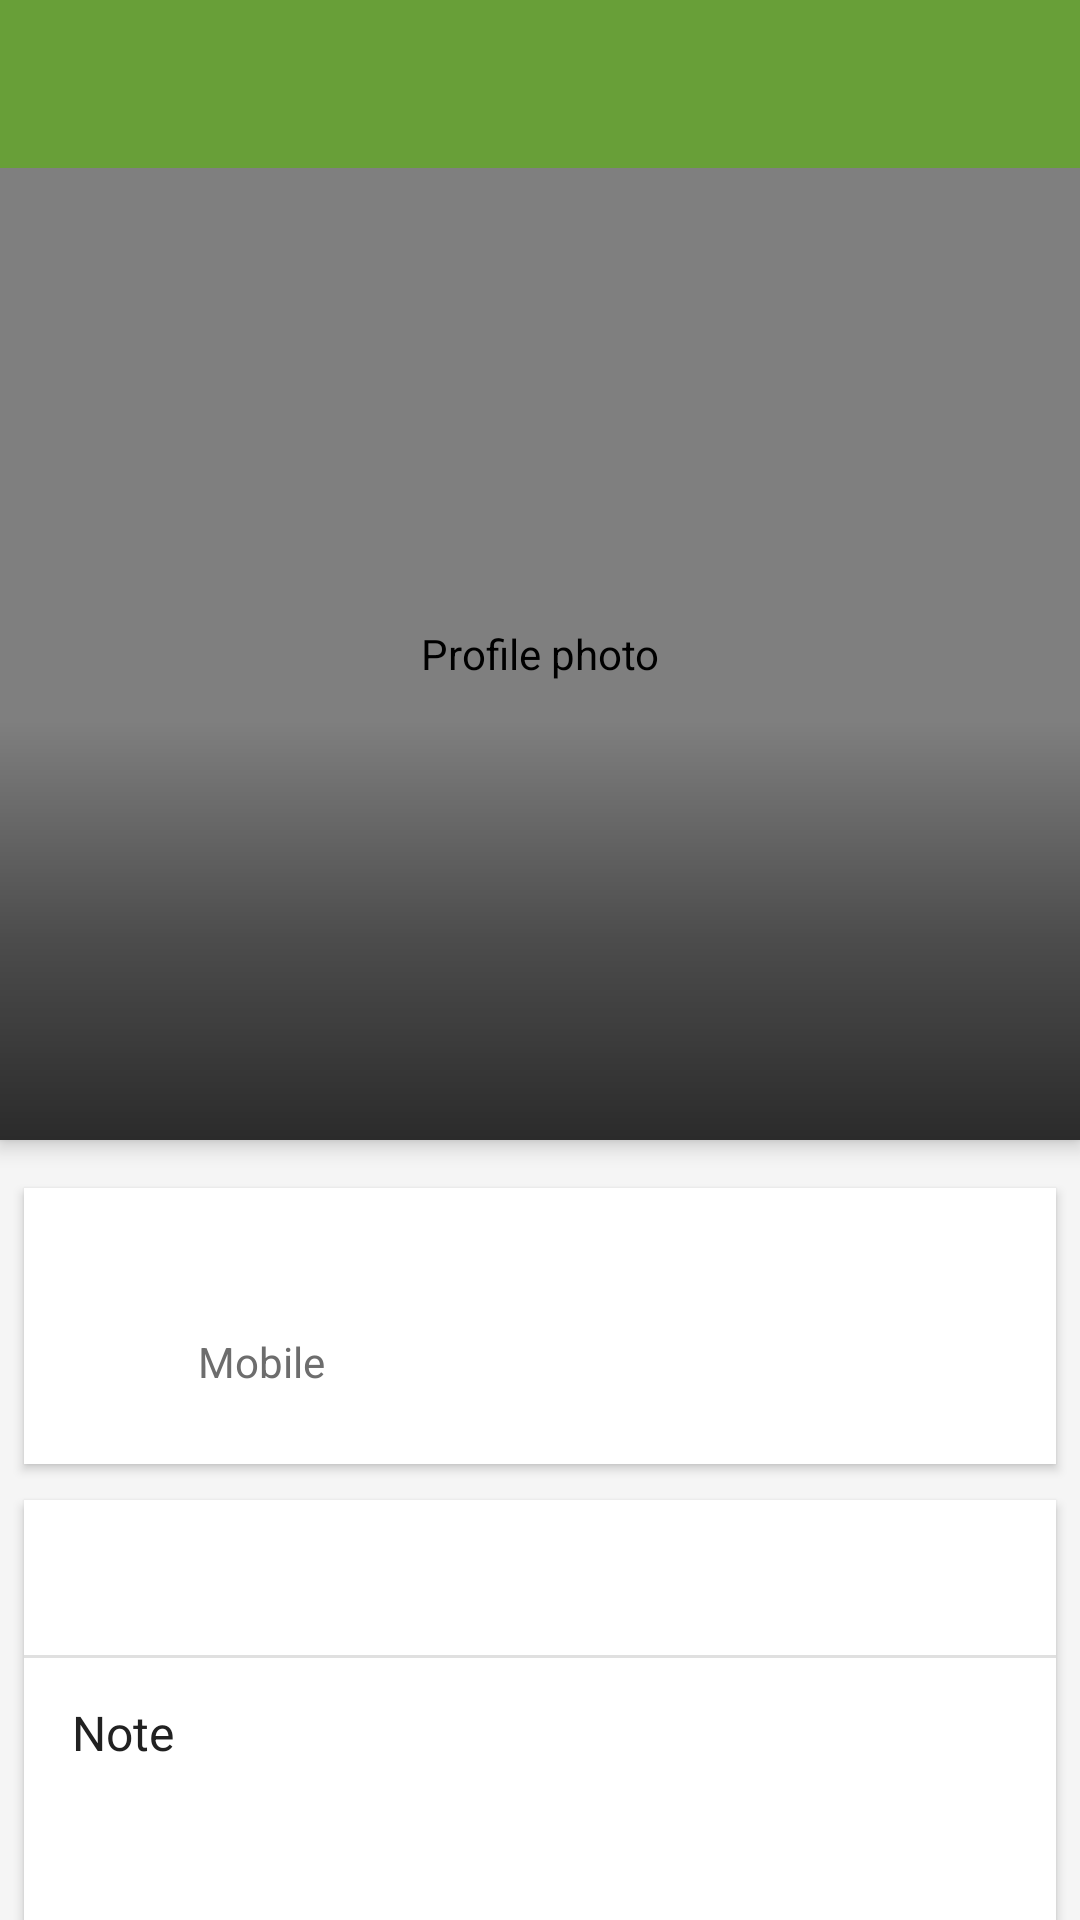

This screen was rendered from an Android layout file. Write that file and the resources it references.
<!-- AndroidManifest.xml: application theme AppTheme -->
<!-- res/layout/fragment_contact_profile.xml -->
<?xml version="1.0" encoding="utf-8"?>
<androidx.coordinatorlayout.widget.CoordinatorLayout xmlns:android="http://schemas.android.com/apk/res/android"
    xmlns:app="http://schemas.android.com/apk/res-auto"
    xmlns:tools="http://schemas.android.com/tools"
    android:layout_width="match_parent"
    android:layout_height="match_parent"
    android:background="@color/aosp_contact_background"
    tools:context="com.dismal.btox.ui.contactprofile.ContactProfileFragment">

    <com.google.android.material.appbar.AppBarLayout
        android:id="@+id/app_bar"
        android:layout_width="match_parent"
        android:layout_height="380dp"
        android:background="?attr/colorPrimary"
        android:fitsSystemWindows="true">

        <androidx.appcompat.widget.Toolbar
            android:id="@+id/toolbar"
            android:layout_width="match_parent"
            android:layout_height="?attr/actionBarSize"
            android:theme="@style/ThemeOverlay.AppCompat.Dark.ActionBar"
            app:popupTheme="@style/AppTheme.PopupOverlay" />

        <FrameLayout
            android:layout_width="match_parent"
            android:layout_height="0dp"
            android:layout_weight="1">

            <com.dismal.btox.ui.AvatarImageView
                android:id="@+id/header_avatar"
                android:layout_width="match_parent"
                android:layout_height="match_parent"
                android:contentDescription="@string/profile_photo_description"
                android:scaleType="fitCenter"
                app:statusIndicatorVisible="false"
                app:strokeColor="@null" />

            <View
                android:layout_width="match_parent"
                android:layout_height="140dp"
                android:layout_gravity="bottom"
                android:background="@drawable/gradient_contacts" />

        </FrameLayout>
    </com.google.android.material.appbar.AppBarLayout>

    <androidx.core.widget.NestedScrollView
        android:id="@+id/content"
        android:layout_width="match_parent"
        android:layout_height="match_parent"
        app:layout_behavior="@string/appbar_scrolling_view_behavior">

        <LinearLayout
            android:layout_width="match_parent"
            android:layout_height="wrap_content"
            android:orientation="vertical"
            android:paddingTop="8dp">

            <androidx.cardview.widget.CardView
                android:layout_width="match_parent"
                android:layout_height="wrap_content"
                android:layout_marginHorizontal="8dp"
                android:layout_marginTop="8dp"
                app:cardCornerRadius="0dp"
                app:cardElevation="2dp">

                <LinearLayout
                    android:layout_width="match_parent"
                    android:layout_height="wrap_content"
                    android:gravity="center_vertical"
                    android:minHeight="92dp"
                    android:orientation="horizontal"
                    android:paddingHorizontal="16dp">

                    <ImageView
                        android:layout_width="24dp"
                        android:layout_height="24dp"
                        android:contentDescription="@string/tox_id"
                        android:src="@drawable/quantum_ic_phone_vd_theme_24"
                        app:tint="?attr/colorPrimary" />

                    <LinearLayout
                        android:layout_width="0dp"
                        android:layout_height="wrap_content"
                        android:layout_marginStart="18dp"
                        android:layout_weight="1"
                        android:orientation="vertical">

                        <TextView
                            android:id="@+id/contact_public_key"
                            android:layout_width="match_parent"
                            android:layout_height="wrap_content"
                            android:breakStrategy="simple"
                            android:textColor="@color/ui_text_primary"
                            android:textIsSelectable="true"
                            android:textSize="16sp"
                            tools:text="0123456789ABCDEF0123456789ABCDEF" />

                        <TextView
                            android:id="@+id/tox_id_type"
                            android:layout_width="wrap_content"
                            android:layout_height="wrap_content"
                            android:layout_marginTop="2dp"
                            android:text="@string/mobile_label"
                            android:textColor="@color/aosp_contact_secondary_text"
                            android:textSize="14sp" />
                    </LinearLayout>
                </LinearLayout>
            </androidx.cardview.widget.CardView>

            <androidx.cardview.widget.CardView
                android:layout_width="match_parent"
                android:layout_height="wrap_content"
                android:layout_marginHorizontal="8dp"
                android:layout_marginTop="12dp"
                android:layout_marginBottom="16dp"
                app:cardCornerRadius="0dp"
                app:cardElevation="2dp">

                <LinearLayout
                    android:layout_width="match_parent"
                    android:layout_height="wrap_content"
                    android:orientation="vertical">

                    <TextView
                        android:id="@+id/about_header"
                        android:layout_width="match_parent"
                        android:layout_height="wrap_content"
                        android:paddingHorizontal="16dp"
                        android:paddingTop="16dp"
                        android:paddingBottom="14dp"
                        android:textColor="?attr/colorPrimary"
                        android:textSize="16sp"
                        tools:text="About Cameron" />

                    <View
                        android:layout_width="match_parent"
                        android:layout_height="1dp"
                        android:background="@color/ui_divider" />

                    <LinearLayout
                        android:layout_width="match_parent"
                        android:layout_height="wrap_content"
                        android:minHeight="92dp"
                        android:orientation="vertical"
                        android:paddingHorizontal="16dp"
                        android:paddingVertical="14dp">

                        <TextView
                            android:layout_width="match_parent"
                            android:layout_height="wrap_content"
                            android:text="@string/note"
                            android:textColor="@color/ui_text_primary"
                            android:textSize="16sp" />

                        <TextView
                            android:id="@+id/contact_status_message"
                            android:layout_width="match_parent"
                            android:layout_height="wrap_content"
                            android:layout_marginTop="4dp"
                            android:textColor="@color/aosp_contact_secondary_text"
                            android:textIsSelectable="true"
                            android:textSize="15sp"
                            tools:text="Sample status here" />

                        <TextView
                            android:id="@+id/contact_connection_status"
                            android:layout_width="match_parent"
                            android:layout_height="wrap_content"
                            android:layout_marginTop="6dp"
                            android:textColor="@color/aosp_contact_secondary_text"
                            android:textSize="12sp"
                            tools:text="Connected (UDP)" />
                    </LinearLayout>
                </LinearLayout>
            </androidx.cardview.widget.CardView>
        </LinearLayout>
    </androidx.core.widget.NestedScrollView>

    <TextView
        android:id="@+id/header_main_text"
        android:layout_width="match_parent"
        android:layout_height="wrap_content"
        android:layout_marginStart="@dimen/profile_header_name_margin_horizontal"
        android:layout_marginEnd="@dimen/profile_header_name_margin_horizontal"
        android:layout_marginBottom="@dimen/profile_header_name_margin_bottom"
        android:elevation="@dimen/profile_header_name_elevation"
        android:translationY="-24dp"
        android:ellipsize="end"
        android:gravity="start"
        android:maxLines="1"
        android:shadowColor="#AA000000"
        android:shadowDx="0"
        android:shadowDy="1"
        android:shadowRadius="3"
        android:textColor="@android:color/white"
        android:textSize="@dimen/profile_header_name_size"
        app:layout_anchor="@id/app_bar"
        app:layout_anchorGravity="bottom|start"
        tools:text="Cameron Jones" />
</androidx.coordinatorlayout.widget.CoordinatorLayout>
<!-- resources referenced by this layout -->
<resources>
  <color name="aosp_contact_background">#FFF5F5F5</color>
  <color name="aosp_contact_secondary_text">#FF6D6D6D</color>
  <color name="ui_divider">#FFE0E0E0</color>
  <color name="ui_text_primary">#FF212121</color>
  <dimen name="profile_header_name_elevation">8dp</dimen>
  <dimen name="profile_header_name_margin_bottom">56dp</dimen>
  <dimen name="profile_header_name_margin_horizontal">16dp</dimen>
  <dimen name="profile_header_name_size">24sp</dimen>
  <!-- drawable gradient_contacts (drawable) -->
  <?xml version="1.0" encoding="utf-8"?>
  <shape xmlns:android="http://schemas.android.com/apk/res/android"
          android:shape="rectangle">
      <gradient
              android:angle="270"
              android:centerColor="#66000000"
              android:centerX="52%"
              android:endColor="#AA000000"
              android:startColor="#00000000"
              android:type="linear"/>
  </shape>
  <string name="mobile_label">Mobile</string>
  <string name="note">Note</string>
  <string name="profile_photo_description">Profile photo</string>
  <string name="tox_id">Tox ID</string>
  <style name="AppTheme.PopupOverlay" parent="ThemeOverlay.AppCompat.DayNight" />
  <style name="AppTheme" parent="Theme.AppCompat.DayNight.NoActionBar">
          <item name="colorPrimary">@color/colorPrimary</item>
          <item name="colorPrimaryDark">@color/colorPrimaryDark</item>
          <item name="colorAccent">@color/colorAccent</item>
          <item name="colorSurface">@color/mg_surface</item>
          <item name="colorOnSurface">@color/mg_text_primary</item>
          <item name="actionModeBackground">@drawable/cab_bg_white</item>
          <item name="android:actionModeBackground">@drawable/cab_bg_white</item>
          <item name="actionModeCloseDrawable">@drawable/ic_cancel_small_dark</item>
          <item name="android:actionModeCloseDrawable">@drawable/ic_cancel_small_dark</item>
  
          <item name="android:navigationBarColor">#B3777777</item>
          <item name="android:statusBarColor">@color/colorPrimaryDark</item>
      </style>
  <color name="colorPrimary">#689F38</color>
  <color name="colorPrimaryDark">#537F2D</color>
  <color name="colorAccent">#689F38</color>
  <color name="mg_surface">#FFFFFFFF</color>
  <color name="mg_text_primary">#FF212121</color>
</resources>
